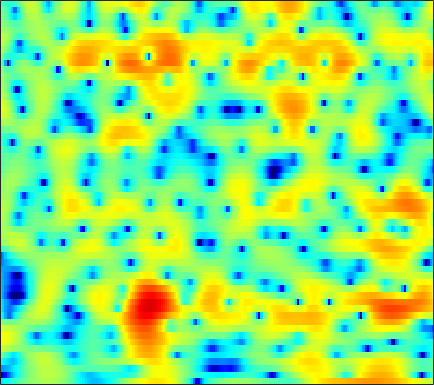

The file beside this chart, header and first rows:
-7.2088, -6.7654, -6.1329, -5.4601, -4.9401, -4.2342, -3.5356, -3.0189, -2.3621, -1.7411, -1.155, -0.74845, -0.24037, 0.23103, 0.56164, 0.94263, 1.2702, 1.4834, 1.7263, 1.9051, 2.0263, 2.0748, 2.0841, 2.0251
-22.32, -20.44, -17.18, -14.14, -12.17, -9.898, -7.949, -6.662, -5.138, -3.806, -2.641, -1.86, -0.9325, -0.1247, 0.4114, 1.034, 1.559, 1.891, 2.252, 2.521, 2.702, 2.78, 2.805, 2.744
-10.77, -10.63, -10.2, -9.481, -8.799, -7.776, -6.677, -5.836, -4.718, -3.642, -2.621, -1.899, -1.003, -0.1913, 0.3573, 1.007, 1.555, 1.897, 2.262, 2.525, 2.684, 2.736, 2.722, 2.61
-4.927, -5.658, -6.71, -7.772, -8.464, -8.994, -8.731, -7.966, -6.484, -4.839, -3.262, -2.182, -0.9023, 0.1896, 0.8919, 1.679, 2.303, 2.663, 3.013, 3.218, 3.281, 3.234, 3.043, 2.707
-0.3008, -1.255, -2.712, -4.356, -5.615, -6.893, -7.09, -6.416, -4.929, -3.332, -1.892, -0.9585, 0.08557, 0.9243, 1.437, 1.984, 2.386, 2.596, 2.766, 2.818, 2.752, 2.62, 2.327, 1.9
3.53, 3.13, 2.587, 2.048, 1.668, 1.226, 0.863, 0.653, 0.4438, 0.2873, 0.1568, 0.06611, -0.06041, -0.1962, -0.2966, -0.4262, -0.5334, -0.5999, -0.6708, -0.7419, -0.8299, -0.928, -1.124, -1.403
5.553, 5.304, 4.925, 4.488, 4.12, 3.578, 2.973, 2.47, 1.714, 0.8409, -0.1792, -1.055, -2.39, -3.902, -5.099, -6.566, -7.448, -7.524, -6.977, -6.16, -5.429, -5.046, -4.787, -4.821
5.73, 5.548, 5.244, 4.874, 4.545, 4.039, 3.434, 2.903, 2.074, 1.069, -0.1733, -1.305, -3.154, -5.521, -7.748, -11.26, -13.63, -12.73, -10.06, -7.903, -6.532, -5.927, -5.567, -5.698
3.894, 3.734, 3.483, 3.221, 3.018, 2.744, 2.452, 2.21, 1.849, 1.419, 0.9175, 0.4866, -0.1429, -0.8012, -1.277, -1.819, -2.195, -2.35, -2.436, -2.45, -2.495, -2.603, -2.886, -3.365
0.4373, 0.005951, -0.5292, -0.8832, -0.9854, -0.8745, -0.5568, -0.2412, 0.2077, 0.6411, 1.007, 1.227, 1.445, 1.596, 1.671, 1.709, 1.698, 1.655, 1.536, 1.321, 1.017, 0.7105, 0.1727, -0.5074
-4.683, -6.599, -9.868, -13.04, -13.07, -10.09, -7.115, -5.282, -3.335, -1.792, -0.4927, 0.332, 1.279, 2.055, 2.542, 3.047, 3.396, 3.559, 3.637, 3.529, 3.239, 2.885, 2.223, 1.354
-6.137, -7.937, -10.51, -12.36, -12.61, -11.65, -10.05, -8.751, -6.949, -5.209, -3.514, -2.272, -0.7255, 0.665, 1.59, 2.645, 3.479, 3.934, 4.347, 4.501, 4.388, 4.12, 3.506, 2.562
-6.563, -8.039, -10.05, -12.03, -13.56, -15.21, -16.07, -16.02, -14.89, -12.73, -10.03, -7.937, -5.204, -2.749, -1.139, 0.7059, 2.218, 3.123, 4.017, 4.59, 4.829, 4.799, 4.486, 3.837
-8.333, -10.1, -13.07, -17.1, -20.99, -28.48, -47.59, -37.19, -41.65, -30.8, -20.2, -15.26, -10.24, -6.422, -4.072, -1.496, 0.5406, 1.789, 3.102, 4.033, 4.616, 4.832, 4.834, 4.537
-8.513, -9.96, -12.09, -14.31, -16.08, -18.2, -19.58, -19.93, -19.24, -17.45, -14.78, -12.54, -9.421, -6.492, -4.494, -2.104, -0.08887, 1.172, 2.557, 3.603, 4.335, 4.684, 4.882, 4.796
-8.772, -9.762, -11.29, -12.99, -14.25, -15.82, -16.99, -17.46, -16.98, -15.3, -12.94, -11.02, -8.458, -6.03, -4.343, -2.318, -0.5498, 0.6069, 1.904, 2.936, 3.7, 4.103, 4.423, 4.492
-9.293, -10.1, -11.39, -12.96, -14.41, -17.18, -21.44, -26.99, -26.72, -18.59, -13.69, -11, -8.081, -5.662, -4.092, -2.259, -0.724, 0.2781, 1.408, 2.329, 3.043, 3.445, 3.82, 4.005
-10, -10.23, -10.49, -10.81, -11.11, -11.47, -11.62, -11.52, -10.9, -9.7, -8.151, -6.902, -5.255, -3.72, -2.675, -1.408, -0.2923, 0.4352, 1.278, 1.967, 2.525, 2.855, 3.189, 3.412
-12.47, -11.46, -10.13, -9.006, -8.273, -7.397, -6.633, -6.059, -5.272, -4.464, -3.63, -2.998, -2.167, -1.377, -0.8208, -0.1563, 0.4423, 0.8428, 1.312, 1.714, 2.043, 2.25, 2.464, 2.622
-14.27, -11.15, -8.238, -6.178, -4.959, -3.633, -2.607, -1.966, -1.236, -0.6382, -0.1521, 0.1382, 0.4409, 0.6554, 0.77, 0.8726, 0.9288, 0.9634, 1.024, 1.113, 1.224, 1.312, 1.403, 1.439
-4.711, -3.709, -2.371, -1.13, -0.2852, 0.6373, 1.39, 1.829, 2.251, 2.503, 2.581, 2.526, 2.285, 1.841, 1.382, 0.647, -0.1824, -0.7656, -1.324, -1.486, -1.267, -1.002, -0.6771, -0.5738
0.1268, 0.7443, 1.494, 2.189, 2.632, 3.096, 3.453, 3.632, 3.729, 3.662, 3.403, 3.069, 2.382, 1.363, 0.2886, -1.672, -4.538, -7.623, -13.39, -12.89, -7.911, -5.531, -3.651, -2.834
1.248, 1.694, 2.134, 2.431, 2.555, 2.662, 2.669, 2.625, 2.522, 2.351, 2.072, 1.767, 1.201, 0.415, -0.3701, -1.74, -3.409, -4.752, -6.125, -6.206, -5.109, -4.088, -2.972, -2.292
1.563, 1.631, 1.556, 1.257, 0.9468, 0.446, -0.08172, -0.4183, -0.7018, -0.7726, -0.6748, -0.5649, -0.4501, -0.4599, -0.5247, -0.7274, -0.9945, -1.178, -1.32, -1.302, -1.111, -0.888, -0.5323, -0.198
2.101, 1.75, 1.002, -0.1024, -1.203, -3.146, -5.471, -7.212, -8.36, -7.3, -5.355, -4.022, -2.636, -1.665, -1.151, -0.6671, -0.4017, -0.2872, -0.1953, -0.1206, -0.005567, 0.1242, 0.3903, 0.7659
2.814, 2.321, 1.343, -0.03828, -1.453, -3.918, -7.296, -10.41, -12.86, -10.18, -7.028, -5.247, -3.517, -2.277, -1.651, -1.104, -0.8349, -0.8131, -1.015, -1.372, -1.785, -1.988, -1.912, -1.241
3.03, 2.751, 2.141, 1.204, 0.3515, -0.9586, -2.352, -3.278, -4.209, -4.632, -4.532, -4.221, -3.603, -2.939, -2.463, -2.05, -1.93, -2.108, -2.793, -4.206, -6.739, -9.915, -16.09, -10.64
2.037, 2.118, 1.915, 1.379, 0.7647, -0.3499, -1.764, -3.048, -4.994, -7.083, -8.683, -8.895, -7.765, -6.127, -5.019, -3.885, -3.265, -3.093, -3.219, -3.774, -4.63, -5.251, -5.433, -4.199
0.744, 1.152, 1.318, 1.108, 0.6575, -0.2854, -1.742, -3.221, -5.924, -9.887, -15.4, -16.29, -11.57, -8.073, -6.438, -5, -4.147, -3.77, -3.483, -3.233, -2.89, -2.505, -1.711, -0.6698
0.3817, 0.9216, 1.349, 1.443, 1.299, 0.8426, 0.09061, -0.6334, -1.75, -2.865, -3.788, -4.201, -4.361, -4.299, -4.227, -4.355, -4.721, -5.148, -5.792, -6.133, -5.724, -4.864, -3.254, -1.487
0.1989, 0.7874, 1.37, 1.698, 1.815, 1.761, 1.547, 1.276, 0.826, 0.297, -0.2591, -0.6867, -1.284, -1.983, -2.619, -3.725, -5.338, -7.058, -10.65, -18.42, -22.02, -12.61, -6.884, -3.389
-0.7727, -0.118, 0.5678, 1.06, 1.304, 1.488, 1.51, 1.439, 1.234, 0.9169, 0.5143, 0.1492, -0.4279, -1.107, -1.714, -2.624, -3.693, -4.591, -5.745, -6.508, -6.314, -5.468, -3.827, -2.079
-1.846, -1.185, -0.4766, 0.06141, 0.3446, 0.6142, 0.7299, 0.7441, 0.6582, 0.4642, 0.1654, -0.1168, -0.5682, -1.059, -1.46, -1.98, -2.427, -2.693, -2.867, -2.797, -2.455, -2.014, -1.264, -0.4014
-2.247, -1.702, -1.128, -0.6788, -0.4263, -0.186, -0.04396, 0.00604, -0.0202, -0.1483, -0.4043, -0.6777, -1.133, -1.69, -2.116, -2.66, -3.043, -3.15, -3.015, -2.553, -1.855, -1.237, -0.3517, 0.5097
-2.136, -1.859, -1.607, -1.463, -1.362, -1.238, -1.055, -0.9236, -0.7739, -0.7382, -0.8786, -1.151, -1.778, -2.774, -3.752, -5.335, -6.918, -7.529, -6.888, -5.068, -3.056, -1.701, -0.1521, 1.115
-2.361, -2.566, -3.065, -3.771, -4.279, -4.558, -4.15, -3.475, -2.434, -1.592, -1.122, -1.074, -1.494, -2.524, -3.83, -6.59, -11.4, -16.27, -12.29, -6.692, -3.231, -1.401, 0.4074, 1.758
-3.264, -3.791, -5.183, -7.79, -11.42, -22.69, -14.03, -8.545, -4.503, -2.1, -0.6856, -0.07763, 0.2435, 0.1102, -0.2605, -0.9124, -1.538, -1.776, -1.611, -0.9775, -0.152, 0.4363, 1.13, 1.701
-3.769, -3.399, -3.48, -4.113, -4.651, -4.998, -4.29, -3.175, -1.543, -0.1029, 0.9963, 1.589, 2.115, 2.348, 2.387, 2.297, 2.117, 1.918, 1.622, 1.248, 0.7558, 0.3057, -0.3885, -1.081
-2.164, -1.34, -0.6901, -0.3685, -0.2214, -0.0338, 0.2184, 0.502, 0.9565, 1.442, 1.92, 2.243, 2.593, 2.839, 2.955, 2.948, 2.758, 2.483, 1.891, 0.981, -0.359, -1.737, -4.342, -8.296
1.439, 1.58, 1.642, 1.58, 1.428, 1.188, 0.8969, 0.6931, 0.5013, 0.437, 0.5695, 0.7922, 1.184, 1.627, 1.918, 2.172, 2.208, 2.078, 1.628, 0.8359, -0.3592, -1.546, -3.578, -5.931
4.179, 3.818, 3.232, 2.516, 1.856, 0.8057, -0.4287, -1.498, -2.969, -4.081, -4.267, -3.655, -2.268, -0.8167, 0.1052, 1.08, 1.707, 1.954, 1.967, 1.664, 1.054, 0.4303, -0.5725, -1.687
5.252, 4.635, 3.668, 2.48, 1.449, -0.2095, -2.338, -4.354, -8.272, -15.78, -22.8, -12.18, -6.381, -3.084, -1.339, 0.3256, 1.45, 1.986, 2.382, 2.431, 2.183, 1.813, 1.111, 0.1561
4.722, 3.984, 2.823, 1.482, 0.3524, -1.269, -2.943, -4.194, -5.651, -6.557, -6.437, -5.614, -3.956, -2.156, -0.9477, 0.4311, 1.463, 2.027, 2.51, 2.686, 2.579, 2.313, 1.719, 0.8563
3.635, 2.784, 1.399, -0.2743, -1.696, -3.767, -5.674, -6.718, -7.076, -6.388, -5.115, -4.021, -2.529, -1.114, -0.1493, 0.9494, 1.819, 2.314, 2.745, 2.934, 2.876, 2.683, 2.22, 1.546
2.592, 1.709, 0.2006, -1.815, -3.752, -7.2, -12.93, -22.47, -18.42, -10.32, -6.369, -4.333, -2.287, -0.708, 0.262, 1.268, 2.032, 2.442, 2.795, 2.939, 2.885, 2.727, 2.371, 1.86
1.892, 1.171, -0.0207, -1.404, -2.605, -4.28, -5.779, -6.484, -6.329, -5.19, -3.661, -2.534, -1.186, -0.06347, 0.6079, 1.347, 1.874, 2.148, 2.356, 2.379, 2.232, 2.006, 1.582, 1.043
1.718, 1.037, 0.1073, -0.7437, -1.247, -1.745, -1.995, -1.961, -1.73, -1.284, -0.6953, -0.2256, 0.3843, 0.8877, 1.199, 1.54, 1.772, 1.885, 1.932, 1.832, 1.54, 1.161, 0.4163, -0.6107
1.433, 0.1168, -1.498, -2.51, -2.58, -2.023, -1.207, -0.5948, 0.1107, 0.7024, 1.139, 1.367, 1.515, 1.529, 1.494, 1.357, 1.282, 1.282, 1.375, 1.497, 1.468, 1.253, 0.5274, -0.9147
-0.02144, -3.061, -9.867, -28.14, -11.85, -5.833, -3.006, -1.718, -0.5618, 0.1436, 0.4594, 0.4993, 0.2034, -0.4784, -1.255, -2.691, -4.041, -4.349, -3.27, -1.494, 0.03697, 0.8358, 1.363, 1.37
0.7699, -0.9065, -3.026, -4.512, -4.902, -4.758, -4.373, -4.149, -3.835, -3.552, -3.299, -3.225, -3.396, -4.145, -5.335, -8.076, -13.28, -16.59, -10.16, -5.22, -2.212, -0.7032, 0.7134, 1.65
2.449, 1.415, -0.03485, -1.515, -2.683, -4.405, -6.366, -7.957, -9.751, -9.697, -7.968, -6.606, -5.21, -4.45, -4.219, -4.153, -4.088, -3.792, -2.909, -1.706, -0.4807, 0.3114, 1.152, 1.792
3.705, 2.926, 1.672, 0.1774, -1.125, -3.3, -6.269, -9.375, -14.74, -14.13, -9.131, -6.48, -4.095, -2.485, -1.583, -0.7248, -0.05916, 0.3711, 0.8961, 1.339, 1.695, 1.87, 1.926, 1.764
3.472, 2.96, 2.136, 1.143, 0.2992, -0.8975, -2.087, -2.873, -3.549, -3.553, -2.89, -2.18, -1.168, -0.1932, 0.4366, 1.129, 1.661, 1.955, 2.204, 2.301, 2.2, 1.982, 1.461, 0.5646
1.949, 1.656, 1.149, 0.552, 0.05761, -0.545, -1.027, -1.243, -1.339, -1.171, -0.8001, -0.4155, 0.1724, 0.7453, 1.11, 1.535, 1.826, 1.952, 1.992, 1.884, 1.606, 1.27, 0.6425, -0.2343
0.612, 0.3164, -0.2668, -0.9764, -1.505, -2.125, -2.484, -2.506, -2.171, -1.553, -0.8101, -0.2295, 0.4943, 1.077, 1.423, 1.724, 1.848, 1.833, 1.687, 1.411, 1.066, 0.7758, 0.3624, -0.04834
0.1262, -0.4204, -1.472, -2.938, -4.301, -6.41, -7.978, -7.834, -5.867, -3.485, -1.454, -0.2547, 0.9485, 1.765, 2.157, 2.363, 2.26, 1.995, 1.428, 0.7013, -0.03123, -0.4539, -0.7316, -0.6331
-0.1676, -0.8115, -1.979, -3.634, -5.396, -8.821, -13.49, -13, -7.508, -3.521, -0.7851, 0.6922, 2.066, 2.901, 3.185, 3.168, 2.674, 1.974, 0.5359, -1.529, -4.276, -6.458, -7.359, -5.114
-2.526, -2.966, -3.516, -3.967, -4.202, -4.293, -3.976, -3.374, -2.1, -0.5857, 0.8715, 1.785, 2.702, 3.227, 3.334, 3.106, 2.405, 1.539, -0.1275, -2.527, -5.868, -8.786, -10.17, -7.099
